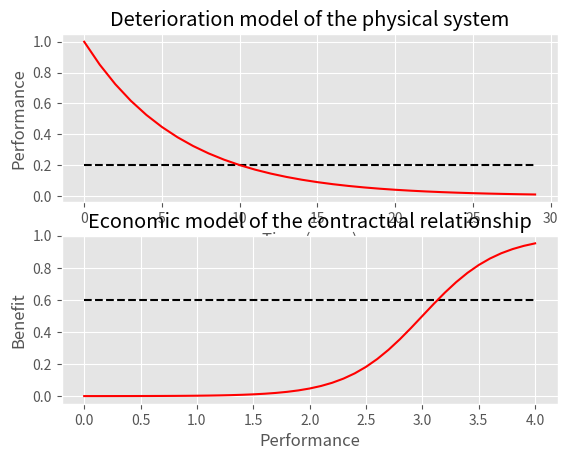

Source code (Python):
'''
PPP Environment

A principal-agent setting for the maintenance of a deteriorating system

- transition: updates 'time since last maintenance' based on deterioration
- 

'''

from math import exp, log
from random import random
import matplotlib.pyplot as plt

plt.style.use('ggplot')


class PPP():

	def __init__(self, Tau): #Lambda=, offset=, rate=
		self.S = 0 											# current state (for when running)
		self.X = [0, 1]										# available actions
		self.L = range(5)									# discrete levels
		self.T = range(Tau) 								# time horizon (if any)

		'''
		Modelo de ciclos de deterioro
		self.t_reach_half = 12
		self.Q = range(self.t_reach_half)
		'''

		'''
		Parámetros necesarios para modelar el deterioro
		'''

		self.thres = 3										# performance threshold (discrete)
		self.fail = .2										# failure threshold (continuous)
		self.ttf = 10.0										# time to failure
		
		self.Lambda = -log(self.fail)/self.ttf				# perf_tt = exp(-Lambda*tt) --> Lambda = -ln(perf_tt)/tt
		

		'''
		Épsilon del retorno
		Benefit and target profit
        self.epsilon = 1.4*100

		Parámetro f (¿?)
		Revisar paper exacto  }
        self.f ={0:0,1:135,2:0,3:0,4:0,5:83.8243786129859,6:0,7:0,8:0,9:0,10:52.0483440729868,11:0,12:0,13:0,14:0,15:32.3179266648371,16:0,17:0,18:0,19:0,20:20.0668897832594,21:0,22:0,23:0,24:0,25:12.4599597539036,26:0,27:0,28:0,29:0,30:7.73665469565768}

		Modelado del VDT - Discount Factor
		self.d = {}
        for i in range(1,6):
            b = 10.0-2*i
            for j in range(1,31):
                self.d[(i,j)]=(b/(1+0.1)**(j-1))
		

		# Minimum performance 
        self.minP = .6
		'''
		self.c_m = 1 										# cost of a maintenance action
		self.rate = 3 										# "slope" of sigmoidal benefit-performance function
		self.offset = 3 									# "offset" of sigmoidal benefit-performance function
		
		self.f_W = [(1, [False, False])] 					# scenarios: (prob_s, [shock, inspection])

		self.gamma = .9										# discount factor
		self.v_hat = {i:0 for i in range(int(self.ttf))} 	# state value estimation

		self.alpha = .5		

		'''
		Beneficio social asociado al nivel de performance. g_star es el deseado
		'''
		self.g = {5:2, 4:47, 3:500, 2:953, 1:998}
		# Earnings target
		self.g_star = 595

		'''
		Fixed income from the principal to the agent
		# self.a = 50
		'''


		'''
		Leader budget
        self.Beta = 5e8
		'''

		'''
		Queremos usar el bond o el sigmoidal del incentivo?
		        bond = {1: {5:-29.65, 4:-27.4, 3:-4.75, 2:17.9, 1:20.15},
                2:{5:-148.25, 4:-137, 3:-23.75, 2:89.5, 1:100.75},
                3:{5:-296.5, 4:-274, 3:-47.5, 2:179, 1:201.5},
                4:{5:-444.75, 4:-411, 3:-71.25, 2:268.5, 1:302.25}}

		1 va por default
        self.bond = bond[1]

		'''

		'''
		Fixed cost of inspection
        self.c_sup_i = 1
        c_sup_i = {1:50, 2:250, 3:70}
        self.c_sup_i = c_sup_i[INS]
		'''
	

	'''
		show a summary of main models: deterioration and incentives
	'''
	def show(self):
		plt.subplot(211)		
		plt.plot([self.fail for t in self.T], '--', color='k')
		plt.plot([exp(-self.Lambda*t) for t in self.T], color='r')
		plt.title("Deterioration model of the physical system")
		plt.ylabel("Performance")
		plt.xlabel("Time (years)")

		plt.subplot(212)
		plt.plot([self.offset*(.2) for level in self.L], '--', color='k')
		plt.plot([level/10.0 for level in range(41)],[1/( 1 + exp(-self.rate*(level/10.0-self.offset)) ) for level in range(41)], color='r')
		plt.title("Economic model of the contractual relationship")
		plt.ylabel("Benefit")
		plt.xlabel("Performance")

		plt.show()


	'''
		get (0,1) performance based on state (time since last maintenance)
	'''
	def get_perf(self, S):
		perf = exp(-self.Lambda*S)
		return perf


	'''
		get discrete state (level) from (0,1) performance
	'''
	def get_level(self, perf):

		'''
[redacted]
		'''

		if perf < .2:
			return 0
		elif perf < .4:
			return 1
		elif perf < .6:
			return 2
		elif perf < .8:
			return 3
		else:
			return 4


	'''
		get sigmoid-based incentive from discrete state (level)
	'''
	def get_incentive(self, level):		
		incent = 1/( 1 + exp(-self.rate*(level-self.offset)) )
		return incent


	'''
		apply maintenance OR increase time since last maintenance
	'''
	def transition(self, S, X=0, W=[False, False]):
		
		if X > .5:
			S_prime = 0	
		elif S < int(self.ttf)-1:
			S_prime += 1

		return S_prime
		

	'''
		compute cost (incentive - maintenance_cost)
	'''
	def cost(self, S, X=0, W=[False, False]):

		perf = self.get_perf(S)
		level = self.get_level(perf)
		incentive = self.get_incentive(level)
		
		total = (self.alpha)*incentive - self.c_m*X
		return -total


	'''
		function to test fixed policies (arbitrary)
	'''
	def fixed_action_rule(self, S, kind='random_20'):
		if kind[:6]=='random':			
			return round( random() < int(kind[7:])/100.0)
		elif kind=='always':
			return 1
		elif kind=='never':
			return 0
		elif kind[:5]=='reach':			
			if S>=int(kind[6:]):
				return 1
			else:
				return 0


	'''
		Bellman's recursion for a GIVEN policy
	'''
	def V(self, pi, S):		

		SM, C = self.transition, self.cost 		# for short		

		if type(pi)==dict:
			x = pi[S]
		else:
			x = pi(S)

		value = sum( w[0]*(C(S, x, w[1]) + self.gamma*self.v_hat[ SM(S, x, w[1]) ] ) for w in self.f_W )
		return value


	'''
		Bellman's recursion to find a policy
	'''
	def V_bw(self, S, arg):		

		SM, C = self.transition, self.cost 		# for short

		def Ew_Bellman(x):
			return sum( w[0]*( C(S, x, w[1]) + self.gamma*self.v_hat[ SM(S, x, w[1]) ] ) for w in self.f_W )
		
		cand = [(x, Ew_Bellman(x)) for x in self.X]

		x_best, value = min(cand, key = lambda h: h[1])
		
		if arg:
			return x_best
		else:
			return value


	'''
		policy iteration
	'''
	def policy_iteration(self):
		self.v_hat = {i:0 for i in range(int(self.ttf))}
		policy_is_changing = True
		current_policy = {i:0 for i in range(int(self.ttf))}

		while policy_is_changing:

			# Cycle to EVALUATE current policy
			while True:
				error = 0
				for i in range(int(self.ttf)):
					old_val = self.v_hat[i]
					self.v_hat[i] = self.V(current_policy, i)
					error = max(error, abs(self.v_hat[i]-old_val) )
				if error < 1e-12:
					break
			
			# Cycle to UPDATE current policy
			policy_is_changing = False
			for i in range(int(self.ttf)):
				old_action = current_policy[i]
				current_policy[i] = self.V_bw(i, True) 	# True: returns x_best
													# The trick: V_bw uses a new 'v_hat'
				if old_action != current_policy[i]:
					policy_is_changing = True
		print (current_policy)
		return current_policy


	'''
		function that simulates iterations of the system
	'''
	def run(self, opt=True):
		pi = self.policy_iteration()
		print(pi)
		performance = []
		cashflow = []
		total = 0
		for t in self.T:
			if opt:
				X = pi[self.S]
			else:
				X = self.fixed_action_rule(S=self.S, kind='reach_8')

			self.S = self.transition(self.S, X)
			performance.append( self.S )
			c = self.cost(self.S, X)
			total -= c
			cashflow.append( -c )

		print("Cumulative earning: " + str(total))

		plt.subplot(2,1,1)
		plt.plot(performance)
		plt.title("performance over time")

		plt.subplot(2,1,2)
		plt.plot(cashflow)
		plt.title("cashflow over time")
		plt.show()



myPPP = PPP(30)
myPPP.show()
#myPPP.run(opt=True)

